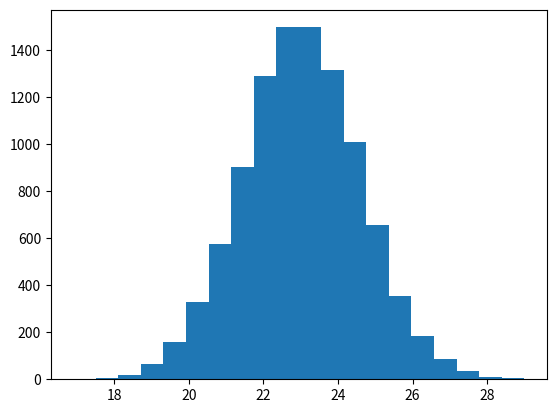

Write the Python code that produced this figure.
import numpy as np
import matplotlib.pyplot as plt

def detail():
    return np.random.normal(23, 1.6)

detail_list = []
count = 0
n = 10000

for i in range(n):
    d = detail()
    detail_list.append(d)
    if d <= 24.2 and d >= 22:
        count += 1

print(count / n)
plt.hist(detail_list, bins=20)
plt.show()